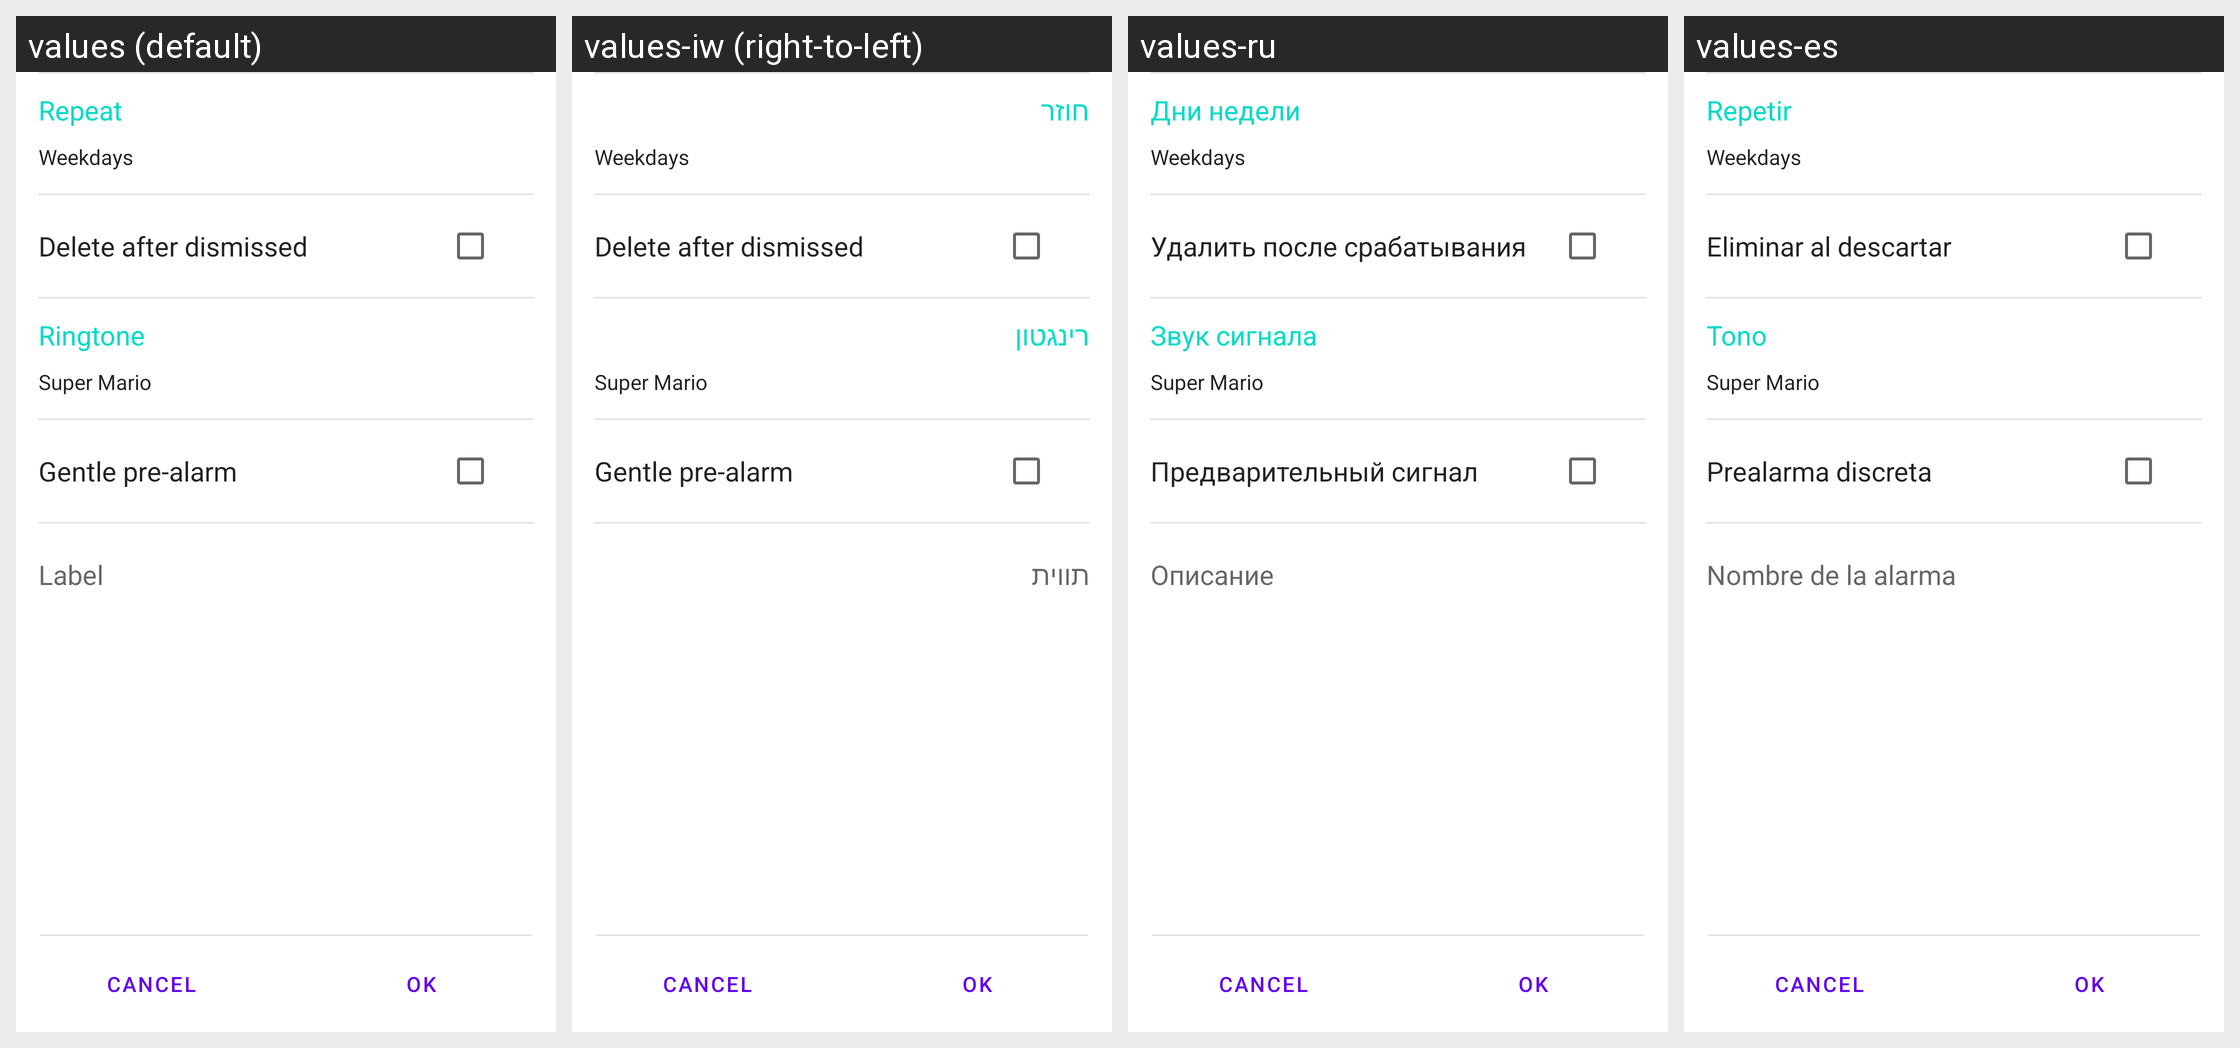

This grid shows one Android layout under several languages. Give, for every string resource on the screen, its name, the default text and each shown locale's text.
Android screen res/layout/details_fragment_lower.xml rendered under 4 locales, left to right: values (default), values-iw (right-to-left), values-ru, values-es. Device: Nexus 5 (rendered at 1080×1920; each locale shown at half size, 540×960, under a caption strip naming it); theme Theme.MaterialComponents.DayNight.NoActionBar.
Other locales in the repository, not shown: values-af, values-am, values-ar, values-be, values-bg, values-ca, values-cs, values-da, values-de, values-el, values-en-rGB, values-es-rUS, values-et, values-fa, values-fi, values-fr, values-hi, values-hr, values-hu, values-in, values-it, values-ja, values-ko, values-lt, values-lv, values-ms, values-nb, values-nl, values-pl, values-pt, values-pt-rPT, values-rm, values-ro, values-sk, values-sl, values-sr, values-sv, values-sw, values-th, values-tl, values-tr, values-uk, values-vi, values-zh-rCN, values-zh-rTW, values-zu.
Strings drawn on this screen, with the default value and each locale's value (text and hints the layout hard-codes, and strings that could not be matched under every locale, appear in the picture but are not listed):

alarm_repeat
  values: Repeat
  values-iw: חוזר
  values-ru: Дни недели
  values-es: Repetir

alarm_delete_on_dismiss
  values: Delete after dismissed
  values-iw: Delete after dismissed  [not translated; the default value is used]
  values-ru: Удалить после срабатывания
  values-es: Eliminar al descartar

alert
  values: Ringtone
  values-iw: רינגטון
  values-ru: Звук сигнала
  values-es: Tono

alarm_prealarm
  values: Gentle pre-alarm
  values-iw: Gentle pre-alarm  [not translated; the default value is used]
  values-ru: Предварительный сигнал
  values-es: Prealarma discreta

label
  values: Label
  values-iw: תווית
  values-ru: Описание
  values-es: Nombre de la alarma
